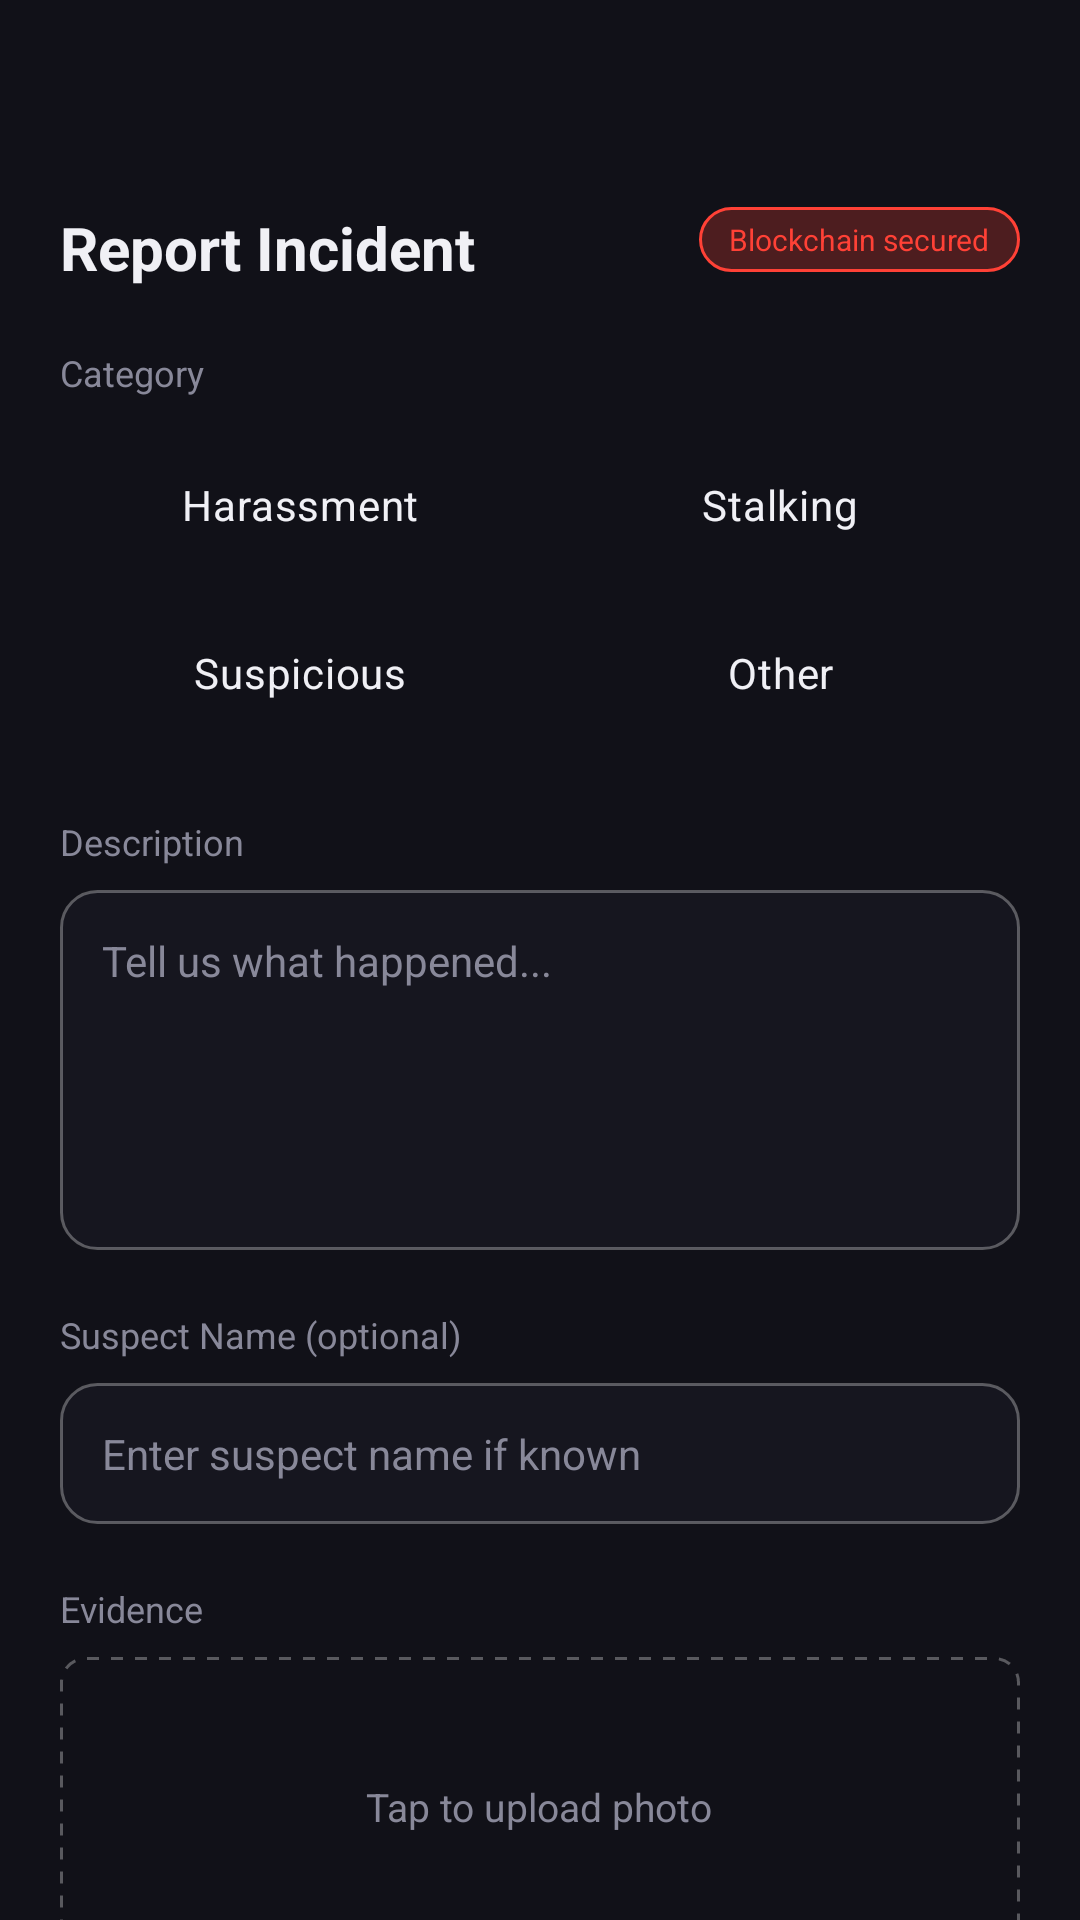

This screen was rendered from an Android layout file. Write that file and the resources it references.
<!-- AndroidManifest.xml: application theme Theme.SafeHer -->
<!-- res/layout/fragment_report.xml -->
<?xml version="1.0" encoding="utf-8"?>
<androidx.core.widget.NestedScrollView
    xmlns:android="http://schemas.android.com/apk/res/android"
    xmlns:app="http://schemas.android.com/apk/res-auto"
    android:layout_width="match_parent"
    android:layout_height="match_parent"
    android:background="@color/surface"
    android:fillViewport="true">

    <LinearLayout
        android:layout_width="match_parent"
        android:layout_height="wrap_content"
        android:orientation="vertical"
        android:paddingHorizontal="20dp"
        android:paddingTop="49dp"
        android:paddingBottom="24dp">

        
        <RelativeLayout
            android:layout_width="match_parent"
            android:layout_height="wrap_content"
            android:paddingTop="20sp"
            android:layout_marginBottom="20dp">

            <TextView
                android:layout_width="wrap_content"
                android:layout_height="wrap_content"
                android:text="Report Incident"
                android:textColor="@color/text"
                android:textSize="20sp"
                android:textStyle="bold" />

            <TextView
                android:layout_width="wrap_content"
                android:layout_height="wrap_content"
                android:layout_alignParentEnd="true"
                android:background="@drawable/bg_blockchain_badge"
                android:paddingHorizontal="10dp"
                android:paddingVertical="4dp"
                android:text="Blockchain secured"
                android:textColor="@color/ember"
                android:textSize="10sp" />
        </RelativeLayout>

        
        <TextView
            android:layout_width="wrap_content"
            android:layout_height="wrap_content"
            android:text="Category"
            android:textColor="@color/sub"
            android:textSize="12sp"
            android:layout_marginBottom="8dp" />

        <RadioGroup
            android:id="@+id/categoryGroup"
            android:layout_width="match_parent"
            android:layout_height="wrap_content"
            android:orientation="vertical">

            <GridLayout
                android:id="@+id/categoryGrid"
                android:layout_width="match_parent"
                android:layout_height="wrap_content"
                android:columnCount="2"
                android:useDefaultMargins="true">

                <RadioButton
                    android:id="@+id/btnHarassment"
                    style="@style/Widget.Material3.CompoundButton.RadioButton"
                    android:layout_width="0dp"
                    android:layout_height="wrap_content"
                    android:layout_columnWeight="1"
                    android:background="@drawable/selector_report_category"
                    android:button="@null"
                    android:gravity="center"
                    android:padding="12dp"
                    android:text="Harassment"
                    android:textColor="@color/text" />

                <RadioButton
                    android:id="@+id/btnStalking"
                    style="@style/Widget.Material3.CompoundButton.RadioButton"
                    android:layout_width="0dp"
                    android:layout_height="wrap_content"
                    android:layout_columnWeight="1"
                    android:background="@drawable/selector_report_category"
                    android:button="@null"
                    android:gravity="center"
                    android:padding="12dp"
                    android:text="Stalking"
                    android:textColor="@color/text" />

                <RadioButton
                    android:id="@+id/btnSuspicious"
                    style="@style/Widget.Material3.CompoundButton.RadioButton"
                    android:layout_width="0dp"
                    android:layout_height="wrap_content"
                    android:layout_columnWeight="1"
                    android:background="@drawable/selector_report_category"
                    android:button="@null"
                    android:gravity="center"
                    android:padding="12dp"
                    android:text="Suspicious"
                    android:textColor="@color/text" />

                <RadioButton
                    android:id="@+id/btnOther"
                    style="@style/Widget.Material3.CompoundButton.RadioButton"
                    android:layout_width="0dp"
                    android:layout_height="wrap_content"
                    android:layout_columnWeight="1"
                    android:background="@drawable/selector_report_category"
                    android:button="@null"
                    android:gravity="center"
                    android:padding="12dp"
                    android:text="Other"
                    android:textColor="@color/text" />
            </GridLayout>
        </RadioGroup>

        
        <EditText
            android:id="@+id/otherCategoryInput"
            android:layout_width="match_parent"
            android:layout_height="wrap_content"
            android:layout_marginTop="8dp"
            android:background="@drawable/bg_panel_rounded"
            android:hint="Enter the issue"
            android:padding="12dp"
            android:visibility="gone"
            android:textColor="@color/text"
            android:textColorHint="@color/sub"
            android:textSize="14sp" />

        
        <TextView
            android:layout_width="wrap_content"
            android:layout_height="wrap_content"
            android:text="Description"
            android:textColor="@color/sub"
            android:textSize="12sp"
            android:layout_marginTop="20dp"
            android:layout_marginBottom="8dp" />

        <EditText
            android:id="@+id/descriptionInput"
            android:layout_width="match_parent"
            android:layout_height="120dp"
            android:background="@drawable/bg_panel_rounded"
            android:gravity="top"
            android:hint="Tell us what happened..."
            android:padding="14dp"
            android:textColor="@color/text"
            android:textColorHint="@color/sub"
            android:textSize="14sp" />

        
        <TextView
            android:layout_width="wrap_content"
            android:layout_height="wrap_content"
            android:text="Suspect Name (optional)"
            android:textColor="@color/sub"
            android:textSize="12sp"
            android:layout_marginTop="20dp"
            android:layout_marginBottom="8dp" />

        <EditText
            android:id="@+id/suspectNameInput"
            android:layout_width="match_parent"
            android:layout_height="wrap_content"
            android:background="@drawable/bg_panel_rounded"
            android:hint="Enter suspect name if known"
            android:padding="14dp"
            android:textColor="@color/text"
            android:textColorHint="@color/sub"
            android:textSize="14sp"
            android:inputType="textPersonName" />

        
        <TextView
            android:layout_width="wrap_content"
            android:layout_height="wrap_content"
            android:text="Evidence"
            android:textColor="@color/sub"
            android:textSize="12sp"
            android:layout_marginTop="20dp"
            android:layout_marginBottom="8dp" />

        <FrameLayout
            android:id="@+id/evidenceUpload"
            android:layout_width="match_parent"
            android:layout_height="100dp"
            android:background="@drawable/bg_dashed_border">

            <ImageView
                android:id="@+id/evidenceImage"
                android:layout_width="match_parent"
                android:layout_height="match_parent"
                android:scaleType="centerCrop"
                android:visibility="gone" />

            <TextView
                android:id="@+id/uploadPlaceholder"
                android:layout_width="wrap_content"
                android:layout_height="wrap_content"
                android:layout_gravity="center"
                android:text="Tap to upload photo"
                android:textColor="@color/sub"
                android:textSize="13sp" />
        </FrameLayout>

        
        <TextView
            android:layout_width="wrap_content"
            android:layout_height="wrap_content"
            android:text="Location"
            android:textColor="@color/sub"
            android:textSize="12sp"
            android:layout_marginTop="20dp"
            android:layout_marginBottom="8dp" />

        <LinearLayout
            android:id="@+id/locationPicker"
            android:layout_width="match_parent"
            android:layout_height="wrap_content"
            android:background="@drawable/bg_safe_glow_rounded"
            android:clickable="true"
            android:focusable="true"
            android:padding="12dp">

            <TextView
                android:id="@+id/locationText"
                android:layout_width="wrap_content"
                android:layout_height="wrap_content"
                android:text="Select location of the incident"
                android:textColor="@color/safe"
                android:textSize="13sp" />
        </LinearLayout>

        
        <Button
            android:id="@+id/submitButton"
            android:layout_width="match_parent"
            android:layout_height="56dp"
            android:layout_marginTop="28dp"
            android:backgroundTint="@color/ember"
            android:text="Preview Report →"
            android:textAllCaps="false"
            android:textColor="@color/white"
            android:textSize="15sp"
            android:textStyle="bold"
            android:elevation="6dp"
            app:cornerRadius="14dp" />

    </LinearLayout>

</androidx.core.widget.NestedScrollView>
<!-- resources referenced by this layout -->
<resources>
  <color name="ember">#FF4136</color>
  <color name="safe">#00E5A0</color>
  <color name="sub">#888899</color>
  <color name="surface">#111118</color>
  <color name="text">#F0F0F5</color>
  <color name="white">#FFFFFFFF</color>
  <!-- drawable bg_blockchain_badge (drawable) -->
  <?xml version="1.0" encoding="utf-8"?>
  <shape xmlns:android="http://schemas.android.com/apk/res/android">
      <solid android:color="@color/ember_glow" />
      <stroke
          android:width="1dp"
          android:color="@color/ember" />
      <corners android:radius="20dp" />
  </shape>
  <!-- drawable bg_dashed_border (drawable) -->
  <?xml version="1.0" encoding="utf-8"?>
  <shape xmlns:android="http://schemas.android.com/apk/res/android">
      <stroke
          android:width="1dp"
          android:color="@color/border"
          android:dashWidth="4dp"
          android:dashGap="4dp" />
      <corners android:radius="8dp" />
  </shape>
  <!-- drawable bg_panel_rounded (drawable) -->
  <?xml version="1.0" encoding="utf-8"?>
  <shape xmlns:android="http://schemas.android.com/apk/res/android">
      <solid android:color="@color/panel" />
      <stroke
          android:width="1dp"
          android:color="@color/border" />
      <corners android:radius="12dp" />
  </shape>
  <!-- drawable bg_safe_glow_rounded (drawable) -->
  <?xml version="1.0" encoding="utf-8"?>
  <shape xmlns:android="http://schemas.android.com/apk/res/android">
      <solid android:color="@color/safe_glow" />
      <stroke
          android:width="1dp"
          android:color="@color/safe" />
      <corners android:radius="8dp" />
  </shape>
  <style name="Theme.SafeHer" parent="Base.Theme.SafeHer" />
  <color name="ember_glow">#40FF4136</color>
  <color name="border">#4DFFFFFF</color>
  <color name="panel">#16161F</color>
  <color name="safe_glow">#2000E5A0</color>
  <style name="Base.Theme.SafeHer" parent="Theme.Material3.DayNight.NoActionBar">
          <item name="android:windowBackground">@color/color_void</item>
          <item name="android:statusBarColor">@color/color_void</item>
          <item name="android:navigationBarColor">@color/color_void</item>
          <item name="colorPrimary">@color/ember</item>
      </style>
  <color name="color_void">#0A0A0F</color>
</resources>
